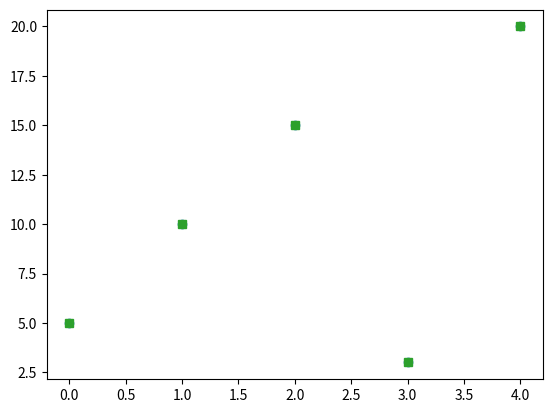

Reproduce this figure in Python.
import matplotlib.pyplot as plt

numbers = [5, 10, 15, 3, 20] # kolejne dane
plt.plot(numbers, 'o')
plt.show()
plt.plot(numbers, '.')
plt.show()
plt.plot(numbers, 's')
plt.show()